Run: headless pygame with SDL's dummy video driver; simulated clock (each Clock.tick advances the game by its frame time, no real sleeping); random seed 0; keys injected as events and as key.get_pressed() state; no mouse input.
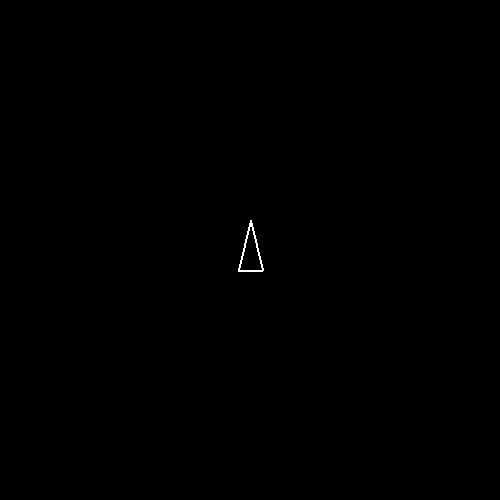
Frame 1 of 4 · flips 1–60 · no input
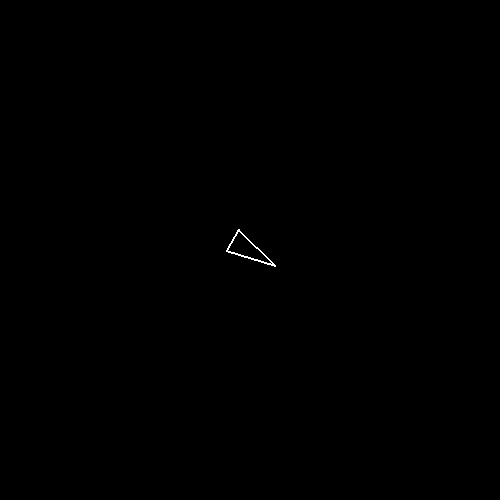
Frame 2 of 4 · flips 61–180 · tapped SPACE, RETURN · held RIGHT (→), D
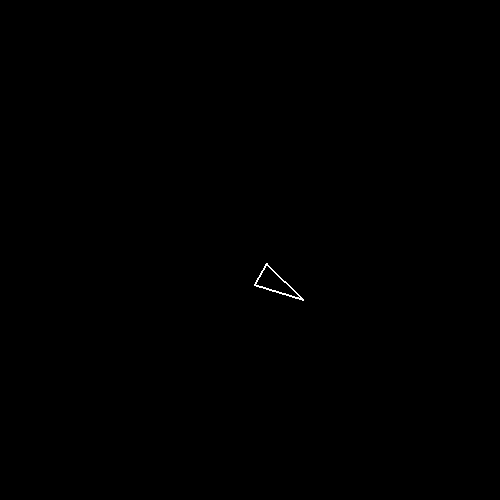
Frame 3 of 4 · flips 181–300 · held DOWN (↓), S
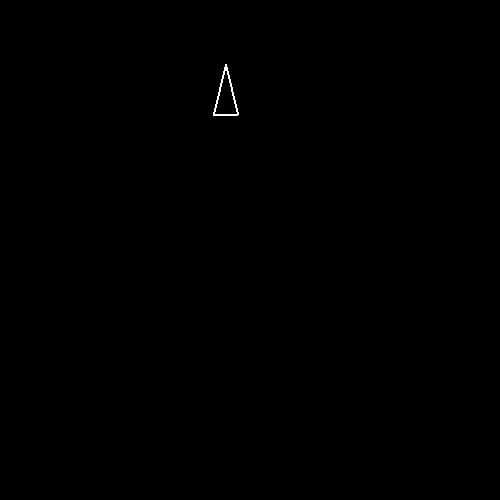
Frame 4 of 4 · flips 301–420 · held LEFT (←), A, UP (↑), W

The pygame program that drew these frames:

import sys
import pygame
from pygame import K_d, K_a, K_w, K_s
import math

pygame.init()

size = width, height = 500, 500
black = 0, 0, 0
white = 255, 255, 255

SHIP_W = 24
SHIP_H = 50
MAX_SPEED = 4

screen = pygame.display.set_mode(size)

ship_pos = x, y = [width // 2, height // 2]

relative_ship = [[-SHIP_W // 2, SHIP_H * 2 // 5],
                [SHIP_W // 2, SHIP_H * 2 // 5],
                [0, -SHIP_H * 3 // 5]]

ship_dir = 0
delta_speed = 0
delta_dir = 0
speed = [0, 0]

def move_ship(delta_speed, ship_pos):
    points = []
    rad = -math.radians(ship_dir)
    sx = delta_speed * math.sin(rad)
    sy = delta_speed * math.cos(rad)
    speed[0] -= sx
    speed[1] += sy

    if speed[0] > MAX_SPEED:
        speed[0] = MAX_SPEED
    elif speed[0] < -MAX_SPEED:
        speed[0] = -MAX_SPEED
    if speed[1] > MAX_SPEED:
        speed[1] = MAX_SPEED
    elif speed[1] < -MAX_SPEED:
        speed[1] = -MAX_SPEED

    ship_pos[0] += speed[0]
    ship_pos[1] += speed[1]
    if ship_pos[0] < 0:
        ship_pos[0] += width
    elif ship_pos[0] > width:
        ship_pos[0] -= width
    if ship_pos[1] < 0:
        ship_pos[1] += height
    elif ship_pos[1] > height:
        ship_pos[1] -= height
    for point in relative_ship:
        dx = ship_pos[0] + point[0] * math.cos(rad) - point[1] * math.sin(rad)
        dy = ship_pos[1] + point[1] * math.cos(rad) + point[0] * math.sin(rad)
        points.append([dx, dy])

    pygame.draw.polygon(screen, white, points, 2)
    return(ship_pos)

while True:
    for event in pygame.event.get():
        if event.type == pygame.QUIT: sys.exit()

    screen.fill(black)

    keys = pygame.key.get_pressed()
    if keys[K_w]:
        delta_speed -= 1
    elif keys[K_s]:
        delta_speed += 1

    if keys[K_a]:
        ship_dir += 1
    elif keys[K_d]:
        ship_dir -= 1

    ship_pos = move_ship(delta_speed, ship_pos)

    delta_dir = 0
    delta_speed = 0

    pygame.display.flip()
    pygame.time.wait(25)
